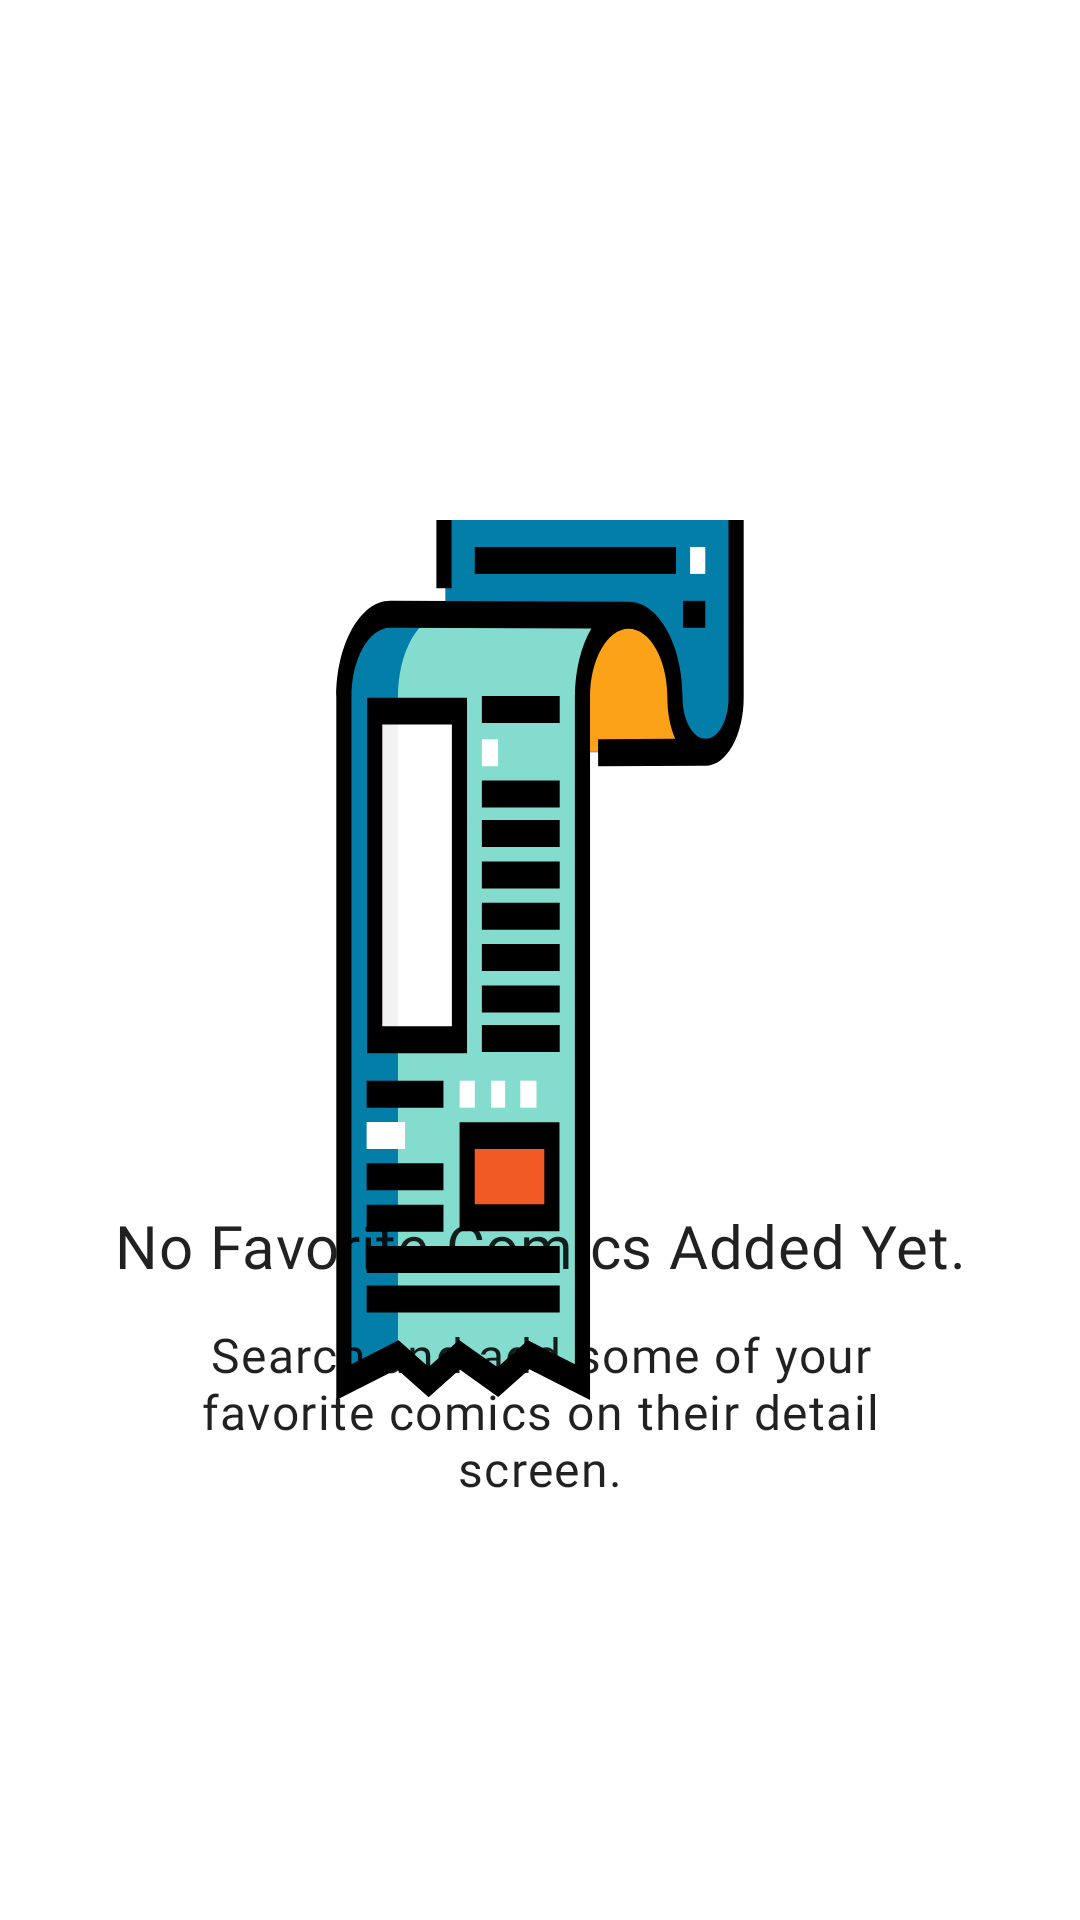

The Android layout XML behind this screen, and the referenced resources:
<!-- AndroidManifest.xml: application theme splashScreenTheme -->
<!-- res/layout/empty_state_favorite_comic_list.xml -->
<RelativeLayout xmlns:android="http://schemas.android.com/apk/res/android"
    android:id="@+id/empty_state_view"
    android:layout_width="match_parent"
    android:layout_height="match_parent"
    android:gravity="center">

    <ImageView
        android:id="@+id/empty_state_image"
        android:layout_width="match_parent"
        android:layout_height="@dimen/dimen_250"
        android:contentDescription="@string/app_name"
        android:src="@drawable/ic_empty" />

    <TextView
        android:id="@+id/empty_state_title"
        android:layout_width="match_parent"
        android:layout_height="wrap_content"
        android:layout_below="@id/empty_state_image"
        android:layout_centerHorizontal="true"
        android:layout_marginTop="@dimen/dimen_12"
        android:fontFamily="@font/jost_medium"
        android:gravity="center_horizontal"
        android:text="@string/text_no_favorites"
        android:textAppearance="@style/TextAppearance.MaterialComponents.Headline6"
        android:textColor="?android:textColorPrimary" />

    <TextView
        android:id="@+id/empty_state_description"
        android:layout_width="@dimen/dimen_280"
        android:layout_height="wrap_content"
        android:layout_below="@id/empty_state_title"
        android:layout_centerHorizontal="true"
        android:layout_marginTop="@dimen/dimen_12"
        android:fontFamily="@font/jost_book"
        android:gravity="center_horizontal"
        android:text="@string/text_empty_state_favorites"
        android:textAppearance="@style/TextAppearance.MaterialComponents.Body1"
        android:textColor="?android:textColorPrimary" />

</RelativeLayout>
<!-- resources referenced by this layout -->
<resources>
  <dimen name="dimen_12">12dp</dimen>
  <dimen name="dimen_250">250dp</dimen>
  <dimen name="dimen_280">280dp</dimen>
  <string name="app_name">Marvel Comics</string>
  <string name="text_empty_state_favorites">Search and add some of your favorite comics on their detail screen.</string>
  <string name="text_no_favorites">No Favorite Comics Added Yet.</string>
  <style name="splashScreenTheme" parent="Theme.MaterialComponents.DayNight.NoActionBar">
          <item name="android:windowBackground">@drawable/ic_launcher_foreground</item>
          <item name="android:statusBarColor">@color/black</item>
      </style>
  <!-- drawable ic_launcher_foreground: vector/xml drawable (drawable, 4996 chars, omitted) -->
  <color name="black">#FF000000</color>
</resources>
